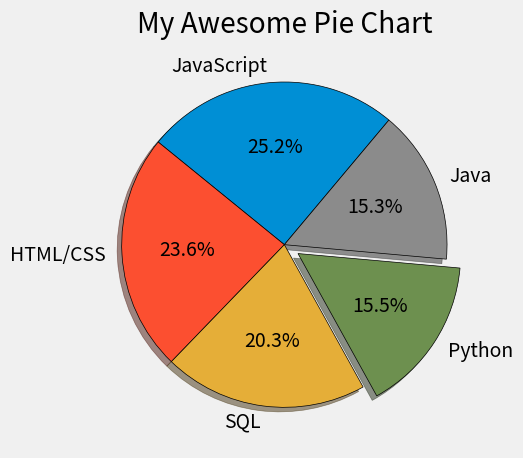

Write Python code to recreate this figure.
from matplotlib import pyplot as plt

plt.style.use("fivethirtyeight")

slices = [59219, 55466, 47544, 36443, 35917]
labels = ['JavaScript', 'HTML/CSS', 'SQL', 'Python', 'Java']
explode = [0, 0, 0, 0.1, 0]
plt.pie(slices, labels=labels,explode=explode, shadow=True,startangle=50,autopct='%1.1f%%',wedgeprops={'edgecolor': 'black'})
plt.title("My Awesome Pie Chart")
plt.tight_layout()
plt.show()

# Colors:
# Blue = #008fd5
# Red = #fc4f30
# Yellow = #e5ae37
# Green = #6d904f
